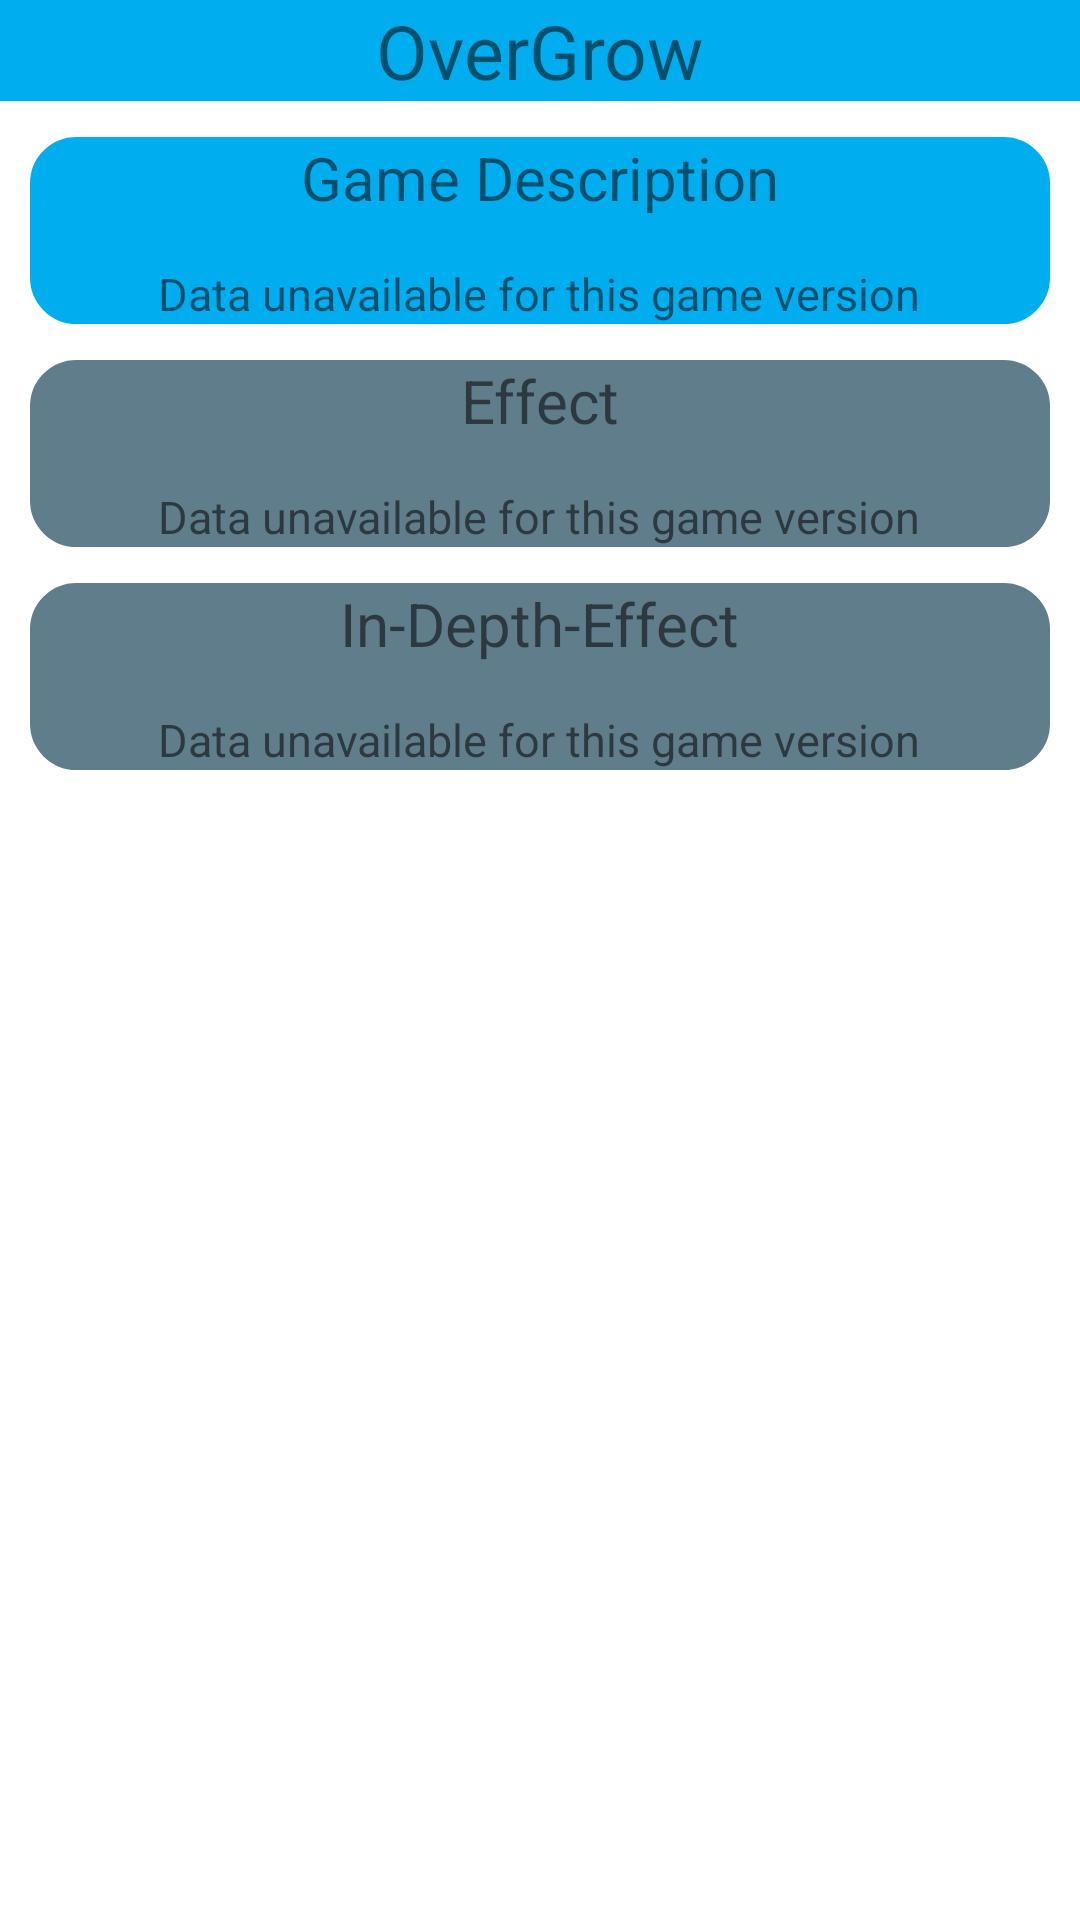

Android layout source for this screen:
<!-- AndroidManifest.xml: application theme Theme.MvcPokemonApp -->
<!-- res/layout/ability_bottom_sheet.xml -->
<?xml version="1.0" encoding="utf-8"?>
<LinearLayout
    xmlns:android="http://schemas.android.com/apk/res/android"
    android:layout_width="match_parent"
    android:layout_height="match_parent"
    android:orientation="vertical">

    <androidx.core.widget.NestedScrollView
        android:layout_width="match_parent"
        android:layout_height="wrap_content"/>

    <LinearLayout
        android:id="@+id/topBarBackGround"
        android:layout_width="match_parent"
     android:layout_height="wrap_content"
        android:background="@color/sky_blue"
        android:orientation="vertical">

        <TextView
            android:id="@+id/ablitiyTitleTxt"
            android:layout_width="wrap_content"
            android:layout_height="wrap_content"
            android:text="OverGrow"
            android:layout_gravity="center"
            android:textSize="25sp"/>


    </LinearLayout>

    <LinearLayout
        android:layout_width="match_parent"
        android:layout_height="wrap_content"
        android:layout_marginTop="12dp"
        android:background="@drawable/circle_shape"
        android:backgroundTint="@color/sky_blue"
        android:layout_marginLeft="10dp"
        android:layout_marginRight="10dp"
        android:orientation="vertical">

        <TextView
            android:id="@+id/gameDescriptionTitleTxt"
            android:layout_width="wrap_content"
            android:layout_height="wrap_content"
            android:layout_gravity="center"
            android:text="Game Description"
            android:textSize="20sp"/>

        <TextView
            android:id="@+id/gameDescriptionTxt"
            android:layout_width="wrap_content"
            android:layout_height="wrap_content"
            android:layout_gravity="center"
            android:layout_marginTop="15dp"
            android:text="@string/no_data"
            android:textSize="15sp"/>
    </LinearLayout>
    <LinearLayout
        android:layout_width="match_parent"
       android:layout_height="wrap_content"
        android:background="@drawable/circle_shape"
        android:backgroundTint="@color/primary_grey"
        android:layout_marginTop="12dp"
        android:layout_marginLeft="10dp"
        android:layout_marginRight="10dp"
        android:orientation="vertical">

        <TextView
            android:id="@+id/effectDescriptionTitleTxt"
            android:layout_width="wrap_content"
            android:layout_height="wrap_content"
            android:layout_gravity="center"
            android:text="Effect"
            android:textSize="20sp"/>

        <TextView
            android:id="@+id/effectDescriptionTxt"
            android:layout_width="wrap_content"
            android:layout_height="wrap_content"
            android:layout_gravity="center"
            android:layout_marginTop="15dp"
            android:text="@string/no_data"
            android:textSize="15sp"/>
    </LinearLayout>
   <ProgressBar
       android:id="@+id/abilityProgressBar"
       android:layout_width="wrap_content"
       android:layout_height="wrap_content"
       android:layout_gravity="center"
       android:visibility="gone"/>
    <LinearLayout
        android:layout_width="match_parent"
        android:layout_height="wrap_content"
        android:background="@drawable/circle_shape"
        android:backgroundTint="@color/primary_grey"
        android:layout_marginTop="12dp"
        android:layout_marginLeft="10dp"
        android:layout_marginRight="10dp"
        android:orientation="vertical">

        <TextView
            android:id="@+id/inDepthDescriptionTitleTxt"
            android:layout_width="wrap_content"
            android:layout_height="wrap_content"
            android:layout_gravity="center"
            android:text="In-Depth-Effect"
            android:textSize="20sp"/>

        <TextView
            android:id="@+id/inDepthDescriptionTxt"
            android:layout_width="wrap_content"
            android:layout_height="wrap_content"
            android:layout_gravity="center"
            android:layout_marginTop="15dp"
            android:text="@string/no_data"
            android:textSize="15sp"/>
    </LinearLayout>



</LinearLayout>
<!-- resources referenced by this layout -->
<resources>
  <color name="primary_grey">#607D8B</color>
  <color name="sky_blue">#00AEEF</color>
  <!-- drawable circle_shape (drawable) -->
  <?xml version="1.0" encoding="utf-8"?>
  <shape xmlns:android="http://schemas.android.com/apk/res/android">
  
  
          <solid android:color="@color/light_green" />
  
          <stroke
              android:width="1dp"
              android:color="@color/primary_grey" />
  
          <corners
              android:bottomLeftRadius="15dp"
              android:bottomRightRadius="15dp"
              android:topLeftRadius="15dp"
              android:topRightRadius="15dp" />
  
  
  </shape>
  <string name="no_data">Data unavailable for this game version</string>
  <style name="Theme.MvcPokemonApp" parent="Theme.MaterialComponents.Light.NoActionBar">
          
          <item name="colorPrimary">@color/purple_500</item>
          <item name="colorPrimaryVariant">@color/purple_700</item>
          <item name="colorOnPrimary">@color/white</item>
          
          <item name="colorSecondary">@color/teal_200</item>
          <item name="colorSecondaryVariant">@color/teal_700</item>
          <item name="colorOnSecondary">@color/black</item>
          
          <item name="android:statusBarColor" tools:targetApi="l">?attr/colorPrimaryVariant</item>
          
      </style>
  <color name="light_green">#C8E6C9</color>
  <color name="purple_500">#FF6200EE</color>
  <color name="purple_700">#FF3700B3</color>
  <color name="white">#FFFFFFFF</color>
  <color name="teal_200">#FF03DAC5</color>
  <color name="teal_700">#FF018786</color>
  <color name="black">#FF000000</color>
</resources>
